Labelled photos from "footwear", an image-classification folder in akbar909/sarmad. The possible labels are: fake, genuine.

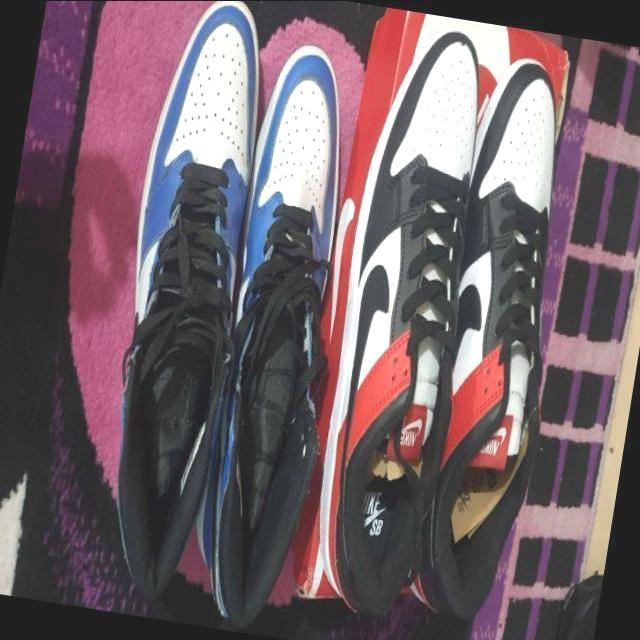
Label: fake

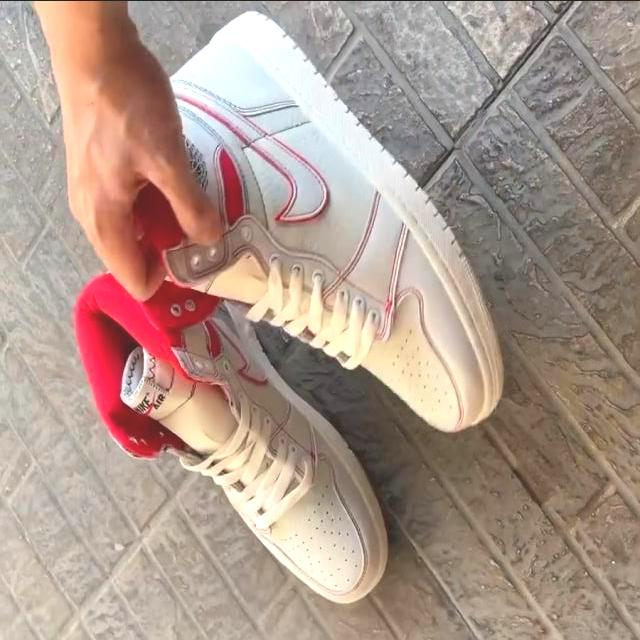
Label: fake

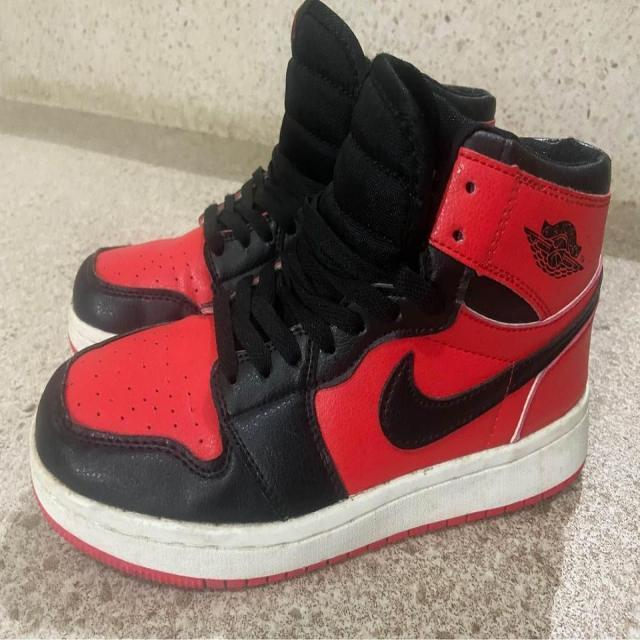
Label: fake

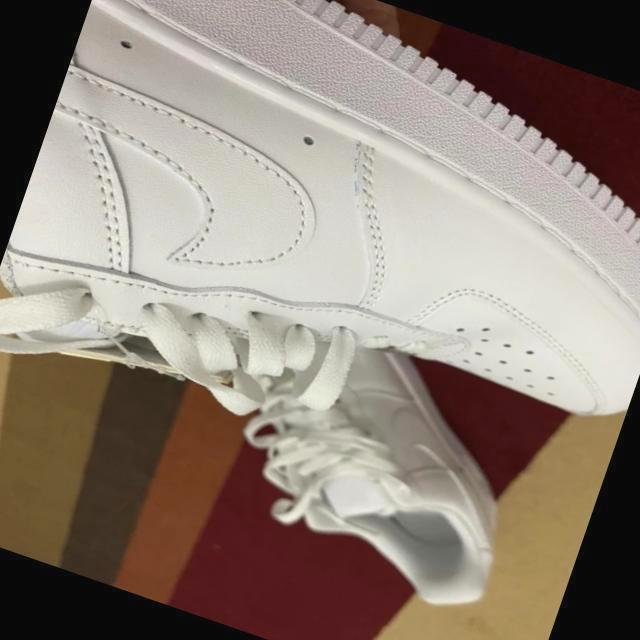
Label: genuine

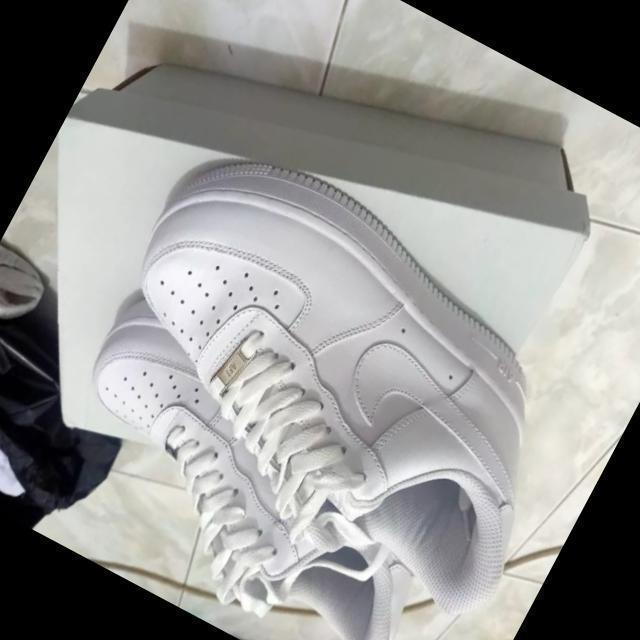
Label: genuine

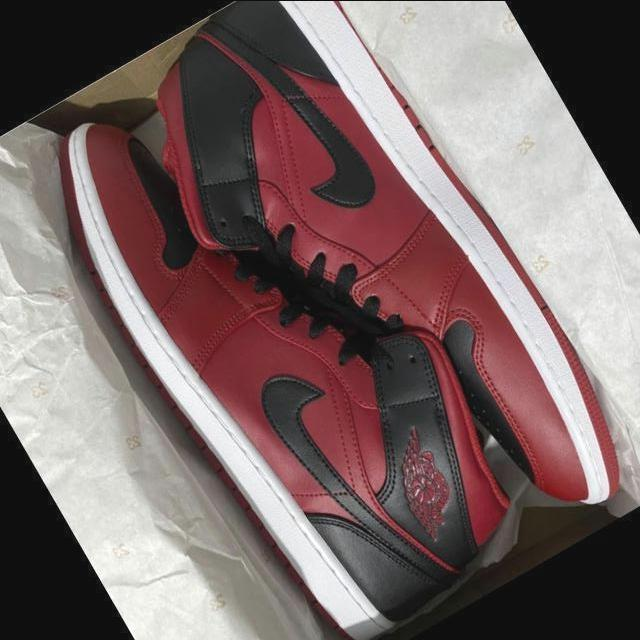
Label: genuine
